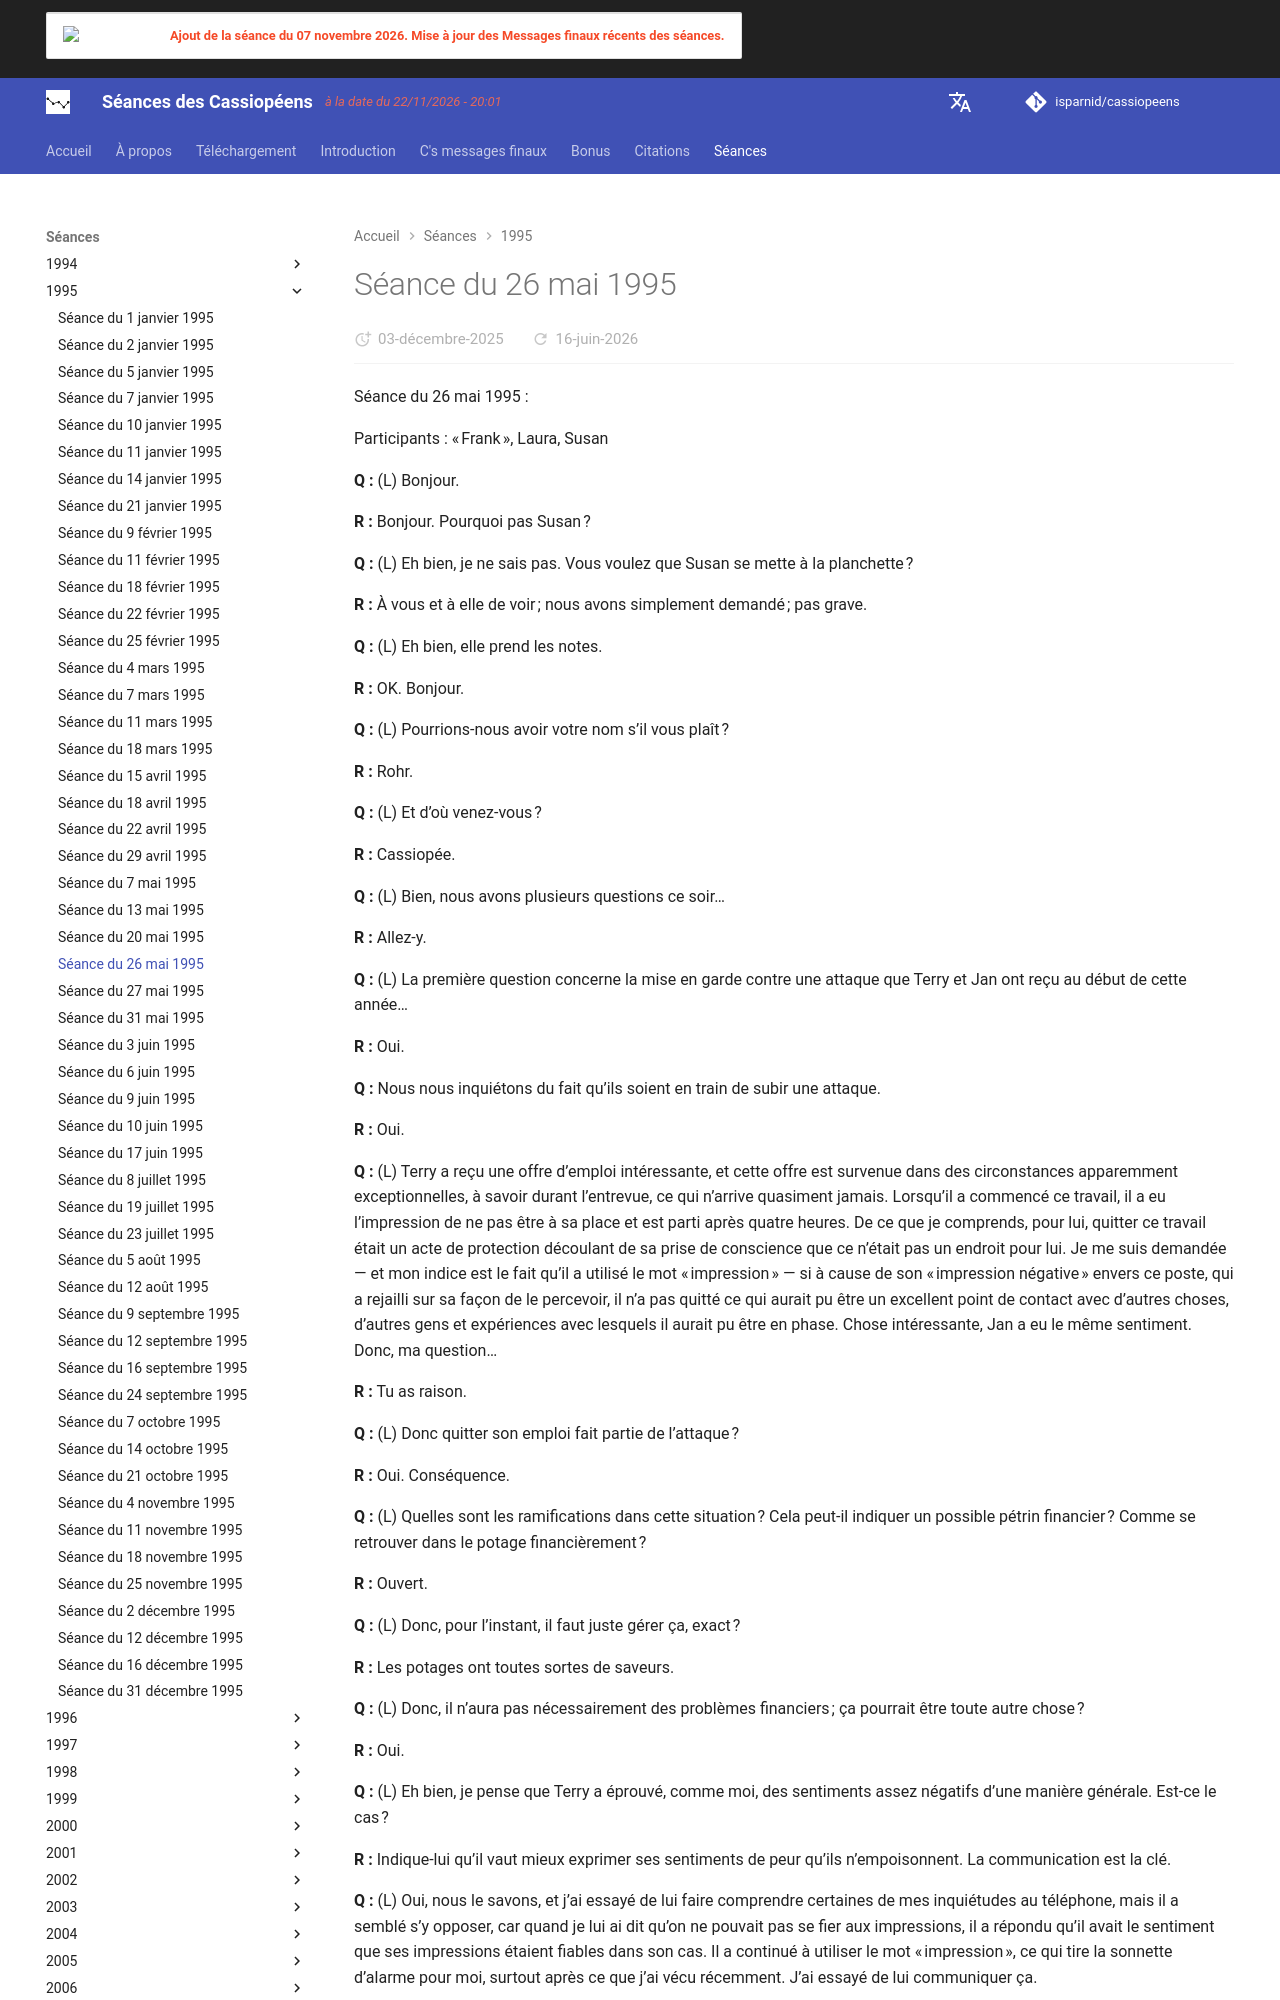

repository: isparnid/cassiopeens · page: séances/1995/1995-05-26/index.html · generator: mkdocs

---
title: "Séance du 26 mai 1995"
date:
  created: 2026-01-24
  updated: 2026-01-24
---

# Séance du 26 mai 1995

Séance du 26 mai 1995 :

Participants : « Frank », Laura, Susan

**Q :** (L) Bonjour.

**R :** Bonjour. Pourquoi pas Susan ?

**Q :** (L) Eh bien, je ne sais pas. Vous voulez que Susan se mette à la planchette ?

**R :** À vous et à elle de voir ; nous avons simplement demandé ; pas grave.

**Q :** (L) Eh bien, elle prend les notes.

**R :** OK. Bonjour.

**Q :** (L) Pourrions-nous avoir votre nom s’il vous plaît ?

**R :** Rohr.

**Q :** (L) Et d’où venez-vous ?

**R :** Cassiopée.

**Q :** (L) Bien, nous avons plusieurs questions ce soir…

**R :** Allez-y.

**Q :** (L) La première question concerne la mise en garde contre une attaque que Terry et Jan ont reçu au début de cette année…

**R :** Oui.

**Q :** Nous nous inquiétons du fait qu’ils soient en train de subir une attaque.

**R :** Oui.

**Q :** (L) Terry a reçu une offre d’emploi intéressante, et cette offre est survenue dans des circonstances apparemment exceptionnelles, à savoir durant l’entrevue, ce qui n’arrive quasiment jamais. Lorsqu’il a commencé ce travail, il a eu l’impression de ne pas être à sa place et est parti après quatre heures. De ce que je comprends, pour lui, quitter ce travail était un acte de protection découlant de sa prise de conscience que ce n’était pas un endroit pour lui. Je me suis demandée — et mon indice est le fait qu’il a utilisé le mot « impression » — si à cause de son « impression négative » envers ce poste, qui a rejailli sur sa façon de le percevoir, il n’a pas quitté ce qui aurait pu être un excellent point de contact avec d’autres choses, d’autres gens et expériences avec lesquels il aurait pu être en phase. Chose intéressante, Jan a eu le même sentiment. Donc, ma question…

**R :** Tu as raison.

**Q :** (L) Donc quitter son emploi fait partie de l’attaque ?

**R :** Oui. Conséquence.

**Q :** (L) Quelles sont les ramifications dans cette situation ? Cela peut-il indiquer un possible pétrin financier ? Comme se retrouver dans le potage financièrement ?

**R :** Ouvert.

**Q :** (L) Donc, pour l’instant, il faut juste gérer ça, exact ?

**R :** Les potages ont toutes sortes de saveurs.

**Q :** (L) Donc, il n’aura pas nécessairement des problèmes financiers ; ça pourrait être toute autre chose ?

**R :** Oui.

**Q :** (L) Eh bien, je pense que Terry a éprouvé, comme moi, des sentiments assez négatifs d’une manière générale. Est-ce le cas ?

**R :** Indique-lui qu’il vaut mieux exprimer ses sentiments de peur qu’ils n’empoisonnent. La communication est la clé.

**Q :** (L) Oui, nous le savons, et j’ai essayé de lui faire comprendre certaines de mes inquiétudes au téléphone, mais il a semblé s’y opposer, car quand je lui ai dit qu’on ne pouvait pas se fier aux impressions, il a répondu qu’il avait le sentiment que ses impressions étaient fiables dans son cas. Il a continué à utiliser le mot « impression », ce qui tire la sonnette d’alarme pour moi, surtout après ce que j’ai vécu récemment. J’ai essayé de lui communiquer ça.

**R :** Terry est celui qui a besoin de communiquer.

[Le téléphone sonne et une pause est faite pour parler à Jan et Terry !]

**Q :** (L) Avez-vous écouté notre conversation ?

**R :** Bien sûr, comme toujours.
